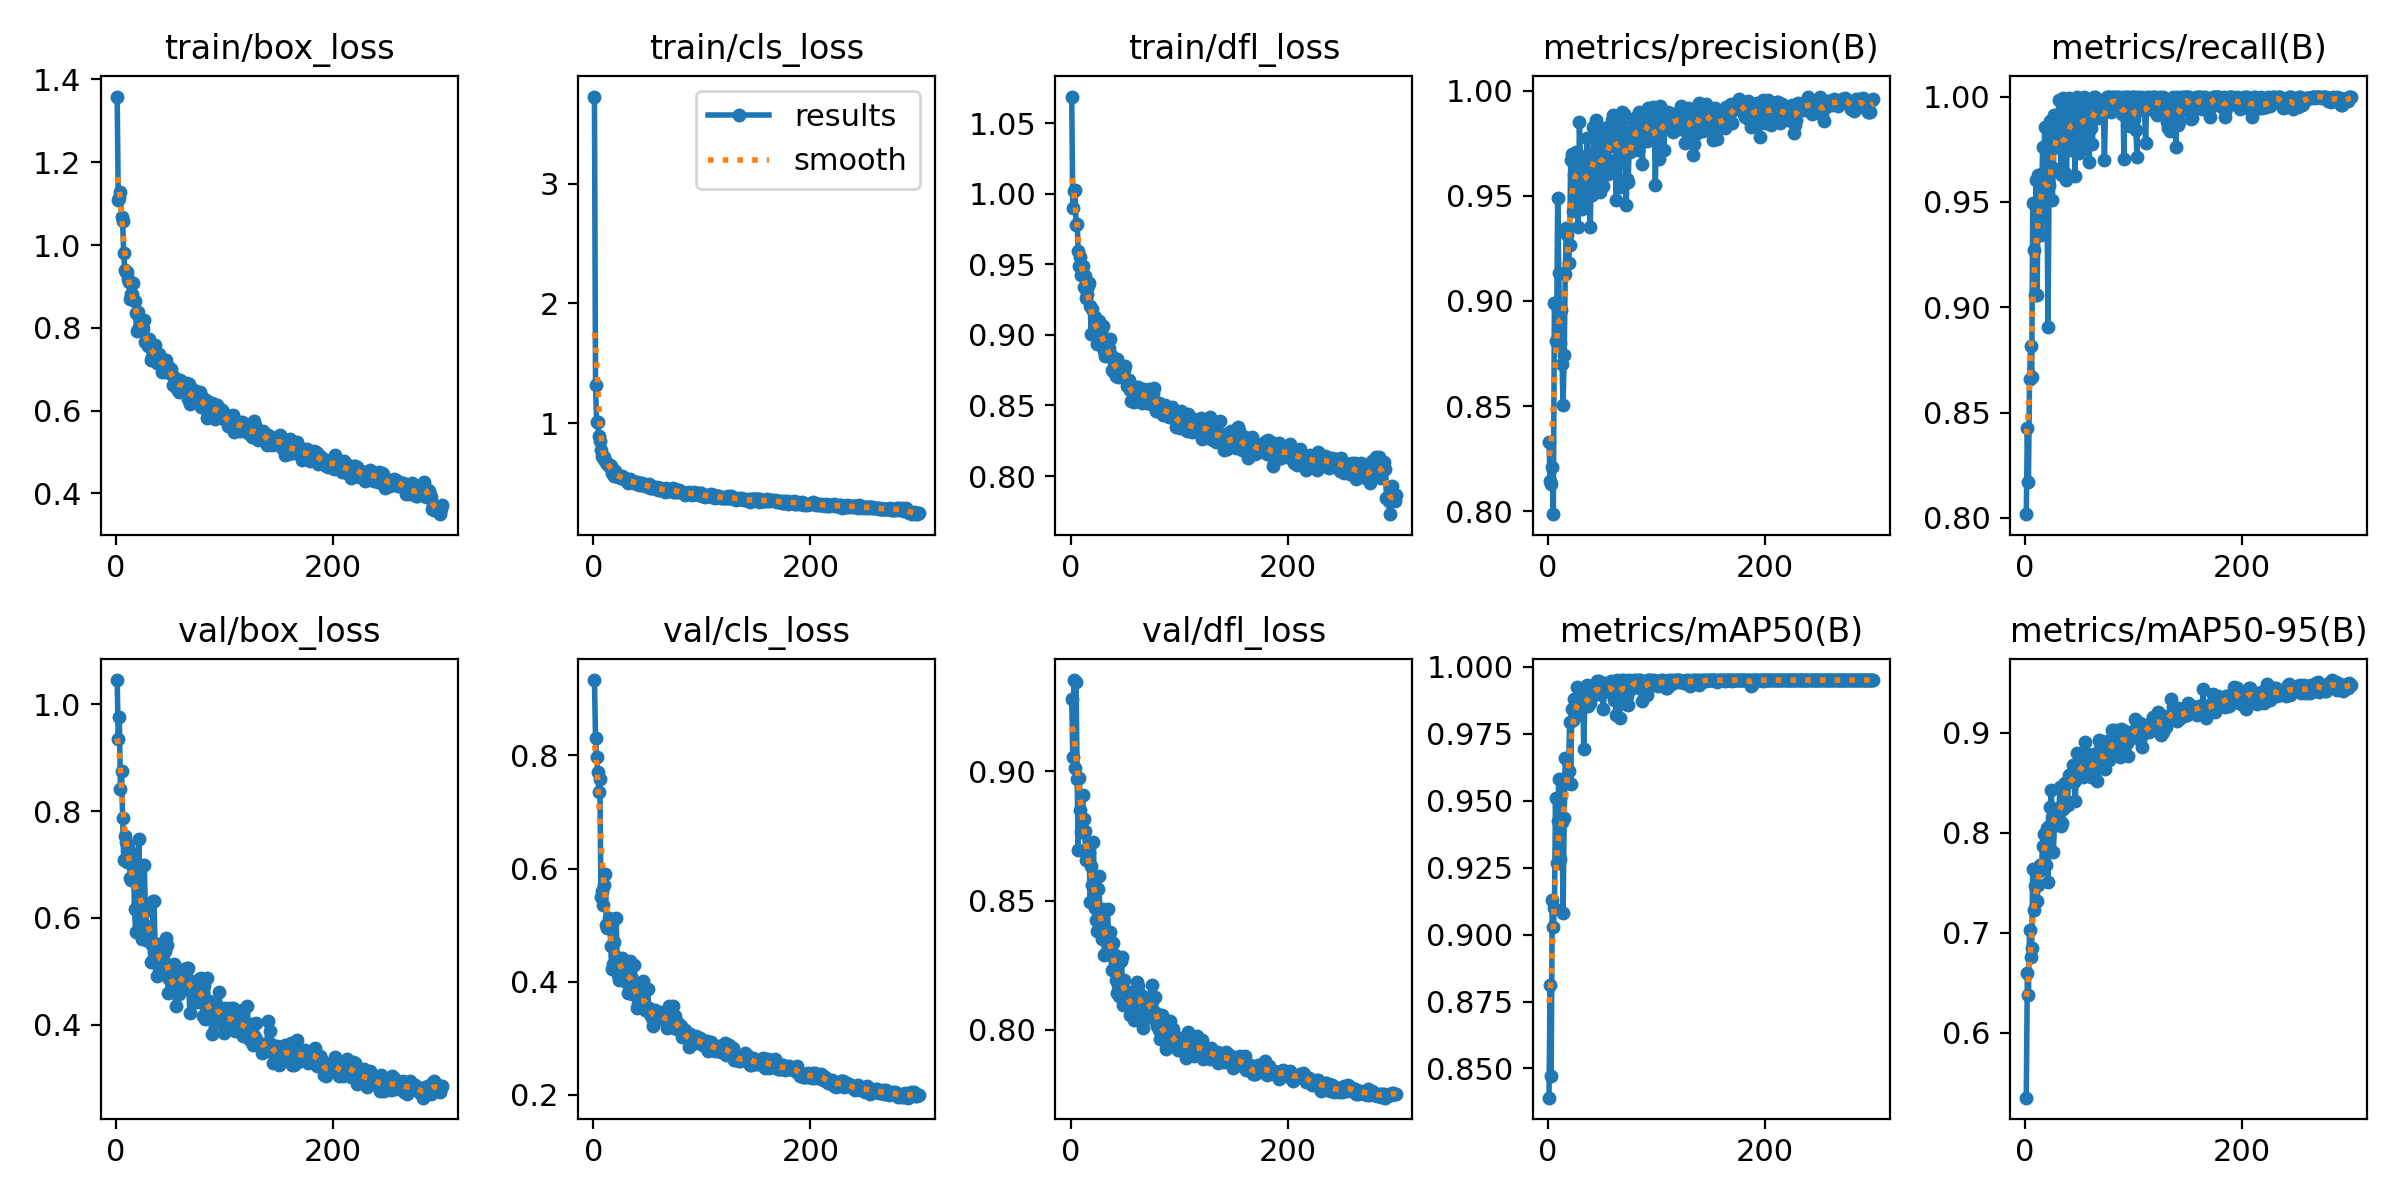

Source data for this figure (header and first rows):
epoch, time, train/box_loss, train/cls_loss, train/dfl_loss, metrics/precision(B), metrics/recall(B), metrics/mAP50(B), metrics/mAP50-95(B), val/box_loss, val/cls_loss, val/dfl_loss, lr/pg0, lr/pg1, lr/pg2
1, 11.79, 1.359, 3.728, 1.069, 0.833, 0.8018, 0.8391, 0.5349, 1.045, 0.9333, 0.9279, 0.0002721, 0.0002721, 0.0002721
2, 22.24, 1.108, 1.314, 0.9897, 0.8142, 0.8425, 0.8813, 0.6596, 0.9356, 0.831, 0.9057, 0.000548, 0.000548, 0.000548
3, 33.49, 1.113, 1.012, 1.002, 0.8127, 0.8169, 0.8472, 0.6375, 0.9758, 0.7981, 0.9354, 0.000822, 0.000822, 0.000822
4, 45.19, 1.127, 1.009, 1.003, 0.8209, 0.8662, 0.9127, 0.7025, 0.842, 0.7713, 0.9014, 0.0008248, 0.0008248, 0.0008248
5, 57.91, 1.067, 0.8943, 0.9781, 0.7985, 0.8815, 0.9028, 0.6759, 0.8745, 0.7359, 0.9347, 0.000822, 0.000822, 0.000822
6, 68.28, 1.057, 0.8477, 0.9788, 0.8992, 0.8668, 0.9097, 0.685, 0.7872, 0.7577, 0.8972, 0.0008193, 0.0008193, 0.0008193
7, 78.54, 0.9811, 0.7741, 0.9597, 0.8808, 0.9495, 0.9508, 0.7633, 0.7087, 0.5505, 0.8696, 0.0008165, 0.0008165, 0.0008165
8, 88.32, 0.9398, 0.7214, 0.9489, 0.8815, 0.9272, 0.9267, 0.7225, 0.7538, 0.5603, 0.8975, 0.0008138, 0.0008138, 0.0008138
9, 98.33, 0.9348, 0.7098, 0.9553, 0.9488, 0.9056, 0.9422, 0.747, 0.742, 0.5351, 0.8852, 0.000811, 0.000811, 0.000811
10, 108.6, 0.9345, 0.7142, 0.9424, 0.9133, 0.9603, 0.9579, 0.7475, 0.7054, 0.5718, 0.8767, 0.0008083, 0.0008083, 0.0008083
11, 121.8, 0.9175, 0.6793, 0.9491, 0.8799, 0.9058, 0.9283, 0.7318, 0.7361, 0.5898, 0.8909, 0.0008055, 0.0008055, 0.0008055
12, 135.7, 0.9108, 0.6753, 0.9343, 0.8958, 0.9628, 0.9519, 0.7472, 0.7164, 0.5004, 0.8816, 0.0008028, 0.0008028, 0.0008028
13, 146.5, 0.8687, 0.6582, 0.9416, 0.8702, 0.9499, 0.942, 0.762, 0.6751, 0.4946, 0.8768, 0.0008, 0.0008, 0.0008
14, 156.5, 0.8806, 0.644, 0.9264, 0.8504, 0.9505, 0.9079, 0.7673, 0.6717, 0.5129, 0.8656, 0.0007973, 0.0007973, 0.0007973
15, 167.1, 0.8814, 0.647, 0.9289, 0.8741, 0.9345, 0.9436, 0.7651, 0.7207, 0.5089, 0.8676, 0.0007945, 0.0007945, 0.0007945
16, 177.4, 0.9075, 0.6434, 0.935, 0.9129, 0.9762, 0.966, 0.7867, 0.6972, 0.4636, 0.8667, 0.0007918, 0.0007918, 0.0007918
17, 188.8, 0.8646, 0.5849, 0.9366, 0.9345, 0.9643, 0.9583, 0.7991, 0.6162, 0.4221, 0.8684, 0.000789, 0.000789, 0.000789
18, 199.5, 0.8364, 0.5846, 0.9205, 0.9314, 0.9854, 0.9572, 0.7974, 0.5735, 0.431, 0.8495, 0.0007863, 0.0007863, 0.0007863
19, 210, 0.7919, 0.5609, 0.9008, 0.9182, 0.9637, 0.9611, 0.7681, 0.6867, 0.4709, 0.8634, 0.0007835, 0.0007835, 0.0007835
20, 220, 0.8376, 0.5987, 0.9186, 0.9268, 0.9618, 0.9792, 0.8049, 0.6278, 0.4461, 0.8559, 0.0007808, 0.0007808, 0.0007808
21, 230.2, 0.8013, 0.5672, 0.9014, 0.9669, 0.8904, 0.9563, 0.7504, 0.7486, 0.5124, 0.8727, 0.000778, 0.000778, 0.000778
22, 240.8, 0.8184, 0.5561, 0.9125, 0.97, 0.9579, 0.9841, 0.8068, 0.6386, 0.4337, 0.847, 0.0007753, 0.0007753, 0.0007753
23, 253.7, 0.8006, 0.548, 0.9049, 0.943, 0.9883, 0.98, 0.8254, 0.5907, 0.4118, 0.8424, 0.0007725, 0.0007725, 0.0007725
24, 265.3, 0.7925, 0.552, 0.8933, 0.9598, 0.9788, 0.9878, 0.8423, 0.5612, 0.4036, 0.8381, 0.0007698, 0.0007698, 0.0007698
25, 275.3, 0.7984, 0.5477, 0.91, 0.9641, 0.9511, 0.9818, 0.8153, 0.6163, 0.431, 0.8543, 0.000767, 0.000767, 0.000767
26, 285.2, 0.8178, 0.5572, 0.9097, 0.9708, 0.9662, 0.9846, 0.781, 0.6999, 0.4411, 0.8594, 0.0007643, 0.0007643, 0.0007643
27, 295.1, 0.7658, 0.5326, 0.9, 0.9645, 0.9911, 0.9925, 0.8082, 0.6134, 0.4245, 0.8439, 0.0007615, 0.0007615, 0.0007615
28, 305.3, 0.7652, 0.5378, 0.9028, 0.9352, 0.9762, 0.9821, 0.8168, 0.5858, 0.4121, 0.8378, 0.0007588, 0.0007588, 0.0007588
29, 315.3, 0.7553, 0.5384, 0.8965, 0.9852, 0.9805, 0.9915, 0.8175, 0.5572, 0.4141, 0.8352, 0.000756, 0.000756, 0.000756
30, 325.4, 0.7722, 0.5295, 0.906, 0.9684, 0.9868, 0.9902, 0.8252, 0.5838, 0.4172, 0.8466, 0.0007533, 0.0007533, 0.0007533
31, 335.3, 0.756, 0.5152, 0.8884, 0.9437, 0.9982, 0.9862, 0.8201, 0.5707, 0.3978, 0.8289, 0.0007505, 0.0007505, 0.0007505
32, 345.3, 0.7231, 0.5016, 0.8848, 0.9591, 0.9881, 0.992, 0.8455, 0.517, 0.3799, 0.8294, 0.0007478, 0.0007478, 0.0007478
33, 355.5, 0.7294, 0.5053, 0.8862, 0.9517, 0.9631, 0.9692, 0.8071, 0.5496, 0.42, 0.8355, 0.000745, 0.000745, 0.000745
34, 365.5, 0.7386, 0.5307, 0.8907, 0.9474, 0.9626, 0.9863, 0.8093, 0.6312, 0.4369, 0.8468, 0.0007423, 0.0007423, 0.0007423
35, 375.5, 0.7559, 0.5153, 0.8905, 0.9571, 0.9991, 0.9921, 0.8234, 0.6325, 0.4092, 0.8353, 0.0007395, 0.0007395, 0.0007395
36, 385.5, 0.7587, 0.516, 0.8975, 0.9774, 0.9878, 0.993, 0.8487, 0.5346, 0.378, 0.8377, 0.0007368, 0.0007368, 0.0007368
37, 395.5, 0.7247, 0.4965, 0.8858, 0.9624, 0.9636, 0.9855, 0.8499, 0.523, 0.4303, 0.8289, 0.000734, 0.000734, 0.000734
38, 405.7, 0.714, 0.5001, 0.8749, 0.9704, 0.9606, 0.9869, 0.8494, 0.4906, 0.3806, 0.8232, 0.0007313, 0.0007313, 0.0007313
39, 415.5, 0.7254, 0.5069, 0.8742, 0.9353, 0.9881, 0.9864, 0.8273, 0.551, 0.3962, 0.8336, 0.0007285, 0.0007285, 0.0007285
40, 425.5, 0.7367, 0.5106, 0.8811, 0.9634, 0.9993, 0.9891, 0.8581, 0.5069, 0.354, 0.8286, 0.0007258, 0.0007258, 0.0007258
41, 435.5, 0.7116, 0.4876, 0.882, 0.9503, 0.9927, 0.9909, 0.8523, 0.5203, 0.36, 0.8287, 0.000723, 0.000723, 0.000723
42, 445.6, 0.6936, 0.4799, 0.871, 0.983, 0.9746, 0.9904, 0.8546, 0.5184, 0.3552, 0.8192, 0.0007203, 0.0007203, 0.0007203
43, 455.6, 0.7218, 0.4998, 0.883, 0.9631, 0.9967, 0.9906, 0.8514, 0.5205, 0.3556, 0.8142, 0.0007175, 0.0007175, 0.0007175
44, 465.5, 0.7146, 0.4837, 0.8701, 0.9861, 0.9867, 0.9922, 0.8676, 0.5024, 0.3555, 0.8173, 0.0007148, 0.0007148, 0.0007148
45, 475.4, 0.716, 0.4955, 0.8733, 0.9796, 0.9927, 0.9945, 0.8511, 0.539, 0.3604, 0.8129, 0.000712, 0.000712, 0.000712
46, 485.5, 0.7214, 0.4862, 0.8718, 0.9524, 0.9624, 0.9897, 0.8313, 0.5623, 0.4009, 0.8266, 0.0007093, 0.0007093, 0.0007093
47, 495.4, 0.7095, 0.4879, 0.8779, 0.9773, 0.994, 0.9945, 0.8533, 0.5501, 0.3809, 0.8283, 0.0007066, 0.0007066, 0.0007066
48, 505.4, 0.7065, 0.473, 0.8749, 0.9519, 1, 0.9897, 0.8803, 0.4588, 0.3498, 0.8097, 0.0007038, 0.0007038, 0.0007038
49, 515.3, 0.6903, 0.4712, 0.875, 0.9666, 0.9944, 0.9927, 0.8658, 0.4851, 0.3504, 0.8193, 0.0007011, 0.0007011, 0.0007011
50, 525.4, 0.6951, 0.4835, 0.8781, 0.9727, 0.9734, 0.9901, 0.8636, 0.4897, 0.3878, 0.8144, 0.0006983, 0.0006983, 0.0006983
51, 535.3, 0.7, 0.4875, 0.8684, 0.9547, 0.9762, 0.9842, 0.8571, 0.4673, 0.3534, 0.813, 0.0006956, 0.0006956, 0.0006956
52, 545.3, 0.6624, 0.4558, 0.864, 0.9735, 0.994, 0.992, 0.8642, 0.473, 0.3435, 0.81, 0.0006928, 0.0006928, 0.0006928
53, 555.2, 0.6809, 0.4695, 0.8645, 0.9825, 0.9895, 0.994, 0.8561, 0.5142, 0.35, 0.8139, 0.0006901, 0.0006901, 0.0006901
54, 565.2, 0.6709, 0.4598, 0.868, 0.9643, 1, 0.9923, 0.8661, 0.4598, 0.3351, 0.8146, 0.0006873, 0.0006873, 0.0006873
55, 575, 0.6683, 0.459, 0.8607, 0.9604, 0.9793, 0.9925, 0.8909, 0.4362, 0.3222, 0.8056, 0.0006846, 0.0006846, 0.0006846
56, 585, 0.653, 0.4664, 0.8531, 0.9672, 0.9899, 0.9925, 0.8726, 0.4724, 0.3429, 0.8092, 0.0006818, 0.0006818, 0.0006818
57, 595, 0.6626, 0.4583, 0.8609, 0.9748, 0.9926, 0.9905, 0.8592, 0.4867, 0.3505, 0.8096, 0.0006791, 0.0006791, 0.0006791
58, 605.1, 0.6448, 0.456, 0.8526, 0.9811, 0.9964, 0.9947, 0.8784, 0.458, 0.3348, 0.8036, 0.0006763, 0.0006763, 0.0006763
59, 615.2, 0.6743, 0.4665, 0.8631, 0.9861, 0.969, 0.9922, 0.8714, 0.4725, 0.3429, 0.8112, 0.0006736, 0.0006736, 0.0006736
60, 625.3, 0.6685, 0.4432, 0.8574, 0.9883, 0.994, 0.994, 0.872, 0.4874, 0.3375, 0.8059, 0.0006708, 0.0006708, 0.0006708
... 240 more rows
